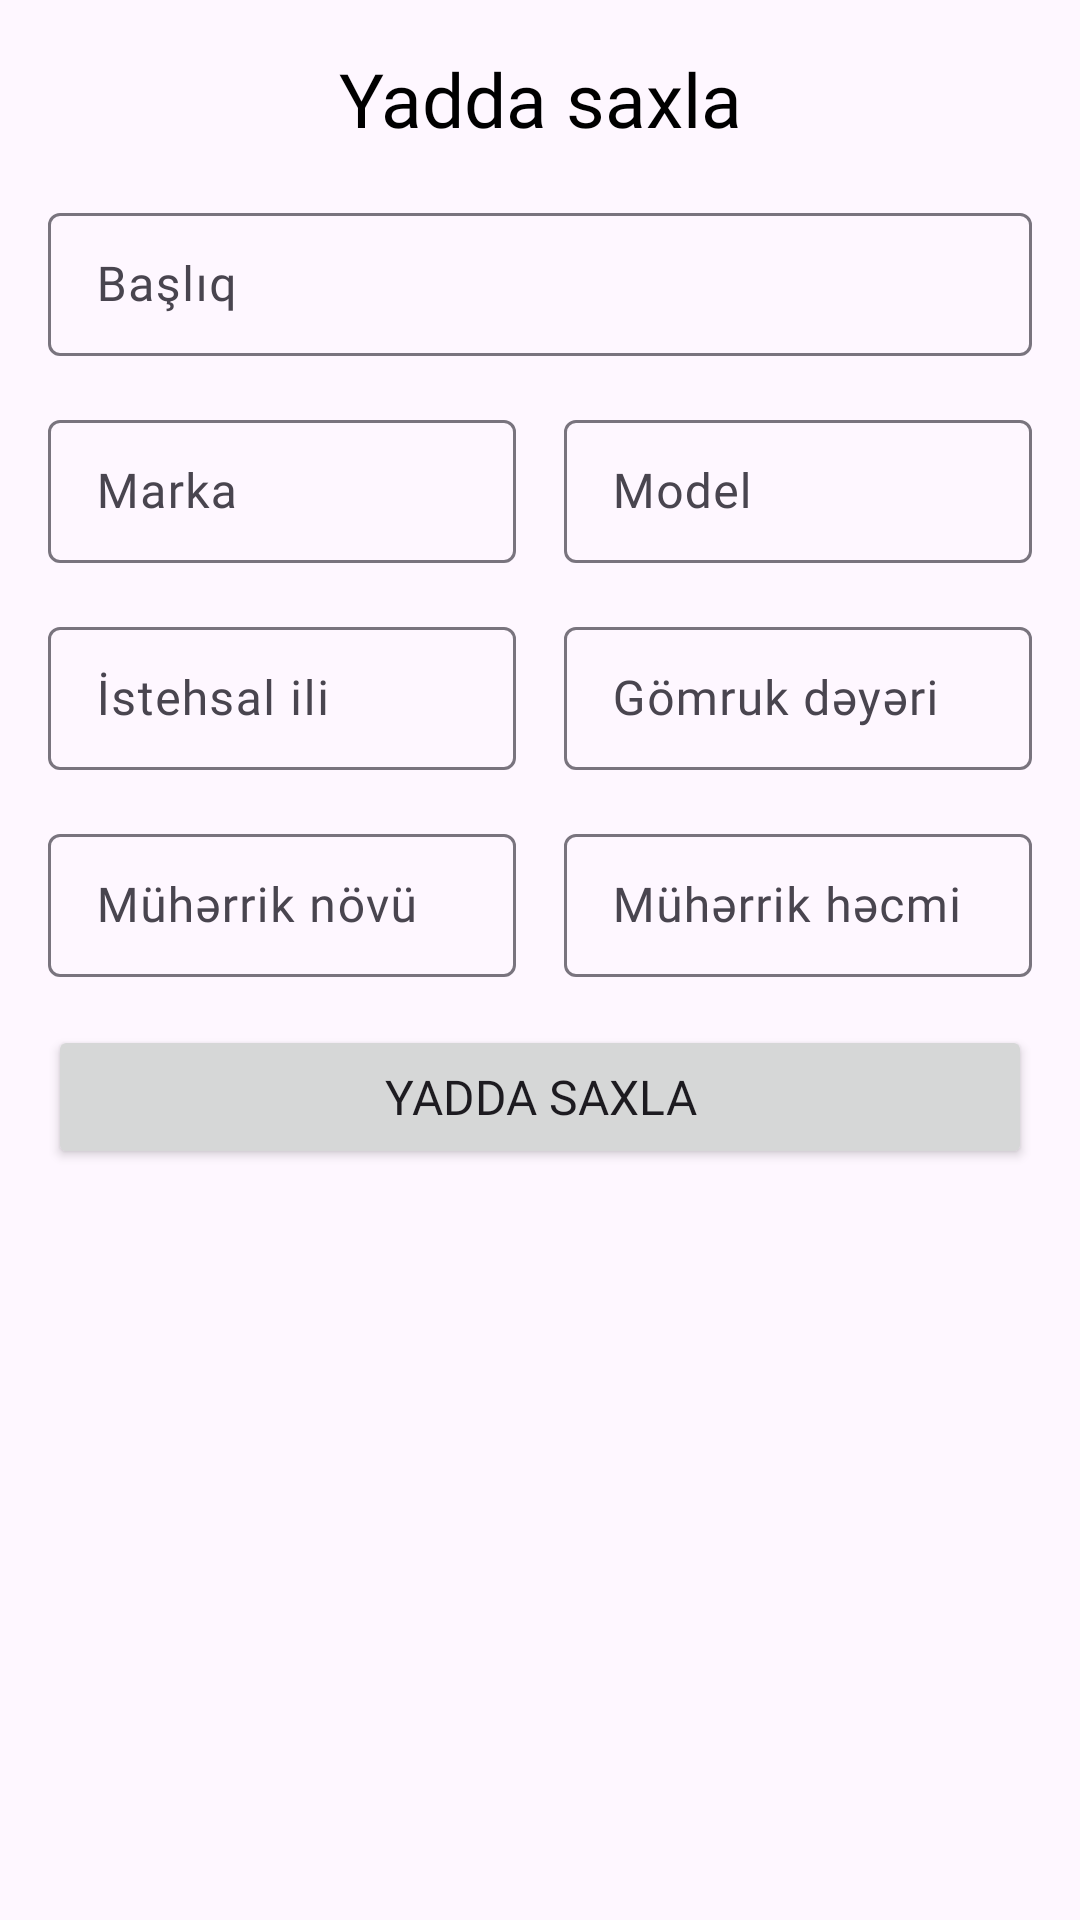

This screen was rendered from an Android layout file. Write that file and the resources it references.
<!-- AndroidManifest.xml: application theme Theme.GomrukKolkulatoru -->
<!-- res/layout/fragment_save.xml -->
<?xml version="1.0" encoding="utf-8"?>
<LinearLayout xmlns:android="http://schemas.android.com/apk/res/android"
    android:layout_width="match_parent"
    android:layout_height="wrap_content"
    android:padding="16dp"
    android:orientation="vertical">

    <TextView
        android:layout_width="match_parent"
        android:layout_height="wrap_content"
        android:text="Yadda saxla"
        android:fontFamily="@font/clearsans_medium"
        android:textColor="@color/black"
        android:textSize="25sp"
        android:textAlignment="center">

    </TextView>

    <com.google.android.material.textfield.TextInputLayout
        android:layout_marginTop="16dp"
        style="@style/Widget.Material3.TextInputLayout.OutlinedBox.Dense"
        android:layout_width="match_parent"
        android:layout_height="wrap_content">

        <com.google.android.material.textfield.TextInputEditText
            android:id="@+id/titleEditText"
            android:layout_width="match_parent"
            android:layout_height="wrap_content"
            android:hint="Başlıq"
            android:maxLength="25"
            android:fontFamily="@font/clearsans_regular"
            android:inputType="none">
        </com.google.android.material.textfield.TextInputEditText>

        <LinearLayout
            android:layout_width="match_parent"
            android:layout_height="wrap_content"
            android:orientation="horizontal">

             <com.google.android.material.textfield.TextInputLayout
                android:layout_marginTop="16dp"
                style="@style/Widget.Material3.TextInputLayout.OutlinedBox.Dense"
                android:layout_width="0dp"
                 android:layout_weight="1"
                 android:layout_marginRight="16dp"
                android:layout_height="wrap_content">


             <com.google.android.material.textfield.TextInputEditText
                 android:id="@+id/brandEditText"
                android:layout_width="match_parent"
                android:layout_height="wrap_content"
                android:hint="Marka"
                 android:maxLength="15"
                android:fontFamily="@font/clearsans_regular"
                android:inputType="none">
             </com.google.android.material.textfield.TextInputEditText>
            </com.google.android.material.textfield.TextInputLayout>

            <com.google.android.material.textfield.TextInputLayout
                android:layout_marginTop="16dp"
                style="@style/Widget.Material3.TextInputLayout.OutlinedBox.Dense"
                android:layout_width="0dp"
                android:layout_weight="1"
                android:layout_height="wrap_content">


                <com.google.android.material.textfield.TextInputEditText
                    android:id="@+id/modelEditText"
                    android:layout_width="match_parent"
                    android:layout_height="wrap_content"
                    android:hint="Model"
                    android:maxLength="15"
                    android:fontFamily="@font/clearsans_regular"
                    android:inputType="none">
                </com.google.android.material.textfield.TextInputEditText>
            </com.google.android.material.textfield.TextInputLayout>

        </LinearLayout>

        <LinearLayout
            android:layout_width="match_parent"
            android:layout_height="wrap_content"
            android:orientation="horizontal">

            <com.google.android.material.textfield.TextInputLayout
                android:layout_marginTop="16dp"
                style="@style/Widget.Material3.TextInputLayout.OutlinedBox.Dense"
                android:layout_width="0dp"
                android:layout_weight="1"
                android:layout_marginRight="16dp"
                android:layout_height="wrap_content">


                <com.google.android.material.textfield.TextInputEditText
                    android:id="@+id/issueDateEditText"
                    android:layout_width="match_parent"
                    android:layout_height="wrap_content"
                    android:hint="İstehsal ili"
                    android:enabled="false"
                    android:maxLength="4"
                    android:fontFamily="@font/clearsans_regular"
                    android:inputType="none">
                </com.google.android.material.textfield.TextInputEditText>
            </com.google.android.material.textfield.TextInputLayout>

            <com.google.android.material.textfield.TextInputLayout
                android:layout_marginTop="16dp"
                style="@style/Widget.Material3.TextInputLayout.OutlinedBox.Dense"
                android:layout_width="0dp"
                android:layout_weight="1"
                android:layout_height="wrap_content">


                <com.google.android.material.textfield.TextInputEditText
                    android:id="@+id/priceEditText"
                    android:layout_width="match_parent"
                    android:layout_height="wrap_content"
                    android:hint="Gömruk dəyəri"
                    android:enabled="false"
                    android:maxLength="9"
                    android:fontFamily="@font/clearsans_regular"
                    android:inputType="none">
                </com.google.android.material.textfield.TextInputEditText>
            </com.google.android.material.textfield.TextInputLayout>

        </LinearLayout>

        <LinearLayout
            android:layout_width="match_parent"
            android:layout_height="wrap_content"
            android:orientation="horizontal">

            <com.google.android.material.textfield.TextInputLayout
                android:layout_marginTop="16dp"
                style="@style/Widget.Material3.TextInputLayout.OutlinedBox.Dense"
                android:layout_width="0dp"
                android:layout_weight="1"
                android:layout_marginRight="16dp"
                android:layout_height="wrap_content">


                <com.google.android.material.textfield.TextInputEditText
                    android:id="@+id/engineTypeEditText"
                    android:layout_width="match_parent"
                    android:layout_height="wrap_content"
                    android:hint="Mühərrik növü"
                    android:enabled="false"
                    android:fontFamily="@font/clearsans_regular"
                    android:inputType="none">
                </com.google.android.material.textfield.TextInputEditText>
            </com.google.android.material.textfield.TextInputLayout>

            <com.google.android.material.textfield.TextInputLayout
                android:layout_marginTop="16dp"
                style="@style/Widget.Material3.TextInputLayout.OutlinedBox.Dense"
                android:layout_width="0dp"
                android:layout_weight="1"
                android:layout_height="wrap_content">


                <com.google.android.material.textfield.TextInputEditText
                    android:id="@+id/engineSizeEditText"
                    android:layout_width="match_parent"
                    android:layout_height="wrap_content"
                    android:hint="Mühərrik həcmi"
                    android:enabled="false"
                    android:fontFamily="@font/clearsans_regular"
                    android:inputType="none">
                </com.google.android.material.textfield.TextInputEditText>
            </com.google.android.material.textfield.TextInputLayout>

        </LinearLayout>

        <Button
            android:id="@+id/saveButton"
            android:layout_marginTop="16dp"
            android:layout_width="match_parent"
            android:layout_height="wrap_content"
            android:text="Yadda saxla"
            android:textSize="16sp"
            android:fontFamily="@font/clearsans_medium">

        </Button>


    </com.google.android.material.textfield.TextInputLayout>

</LinearLayout>
<!-- resources referenced by this layout -->
<resources>
  <color name="black">#FF000000</color>
  <style name="Theme.GomrukKolkulatoru" parent="Base.Theme.GomrukKolkulatoru" />
  <style name="Base.Theme.GomrukKolkulatoru" parent="Theme.Material3.DayNight.NoActionBar">
          
           <item name="colorPrimary">@color/primaryBlue</item>
      </style>
  <color name="primaryBlue">#0066cc</color>
</resources>
